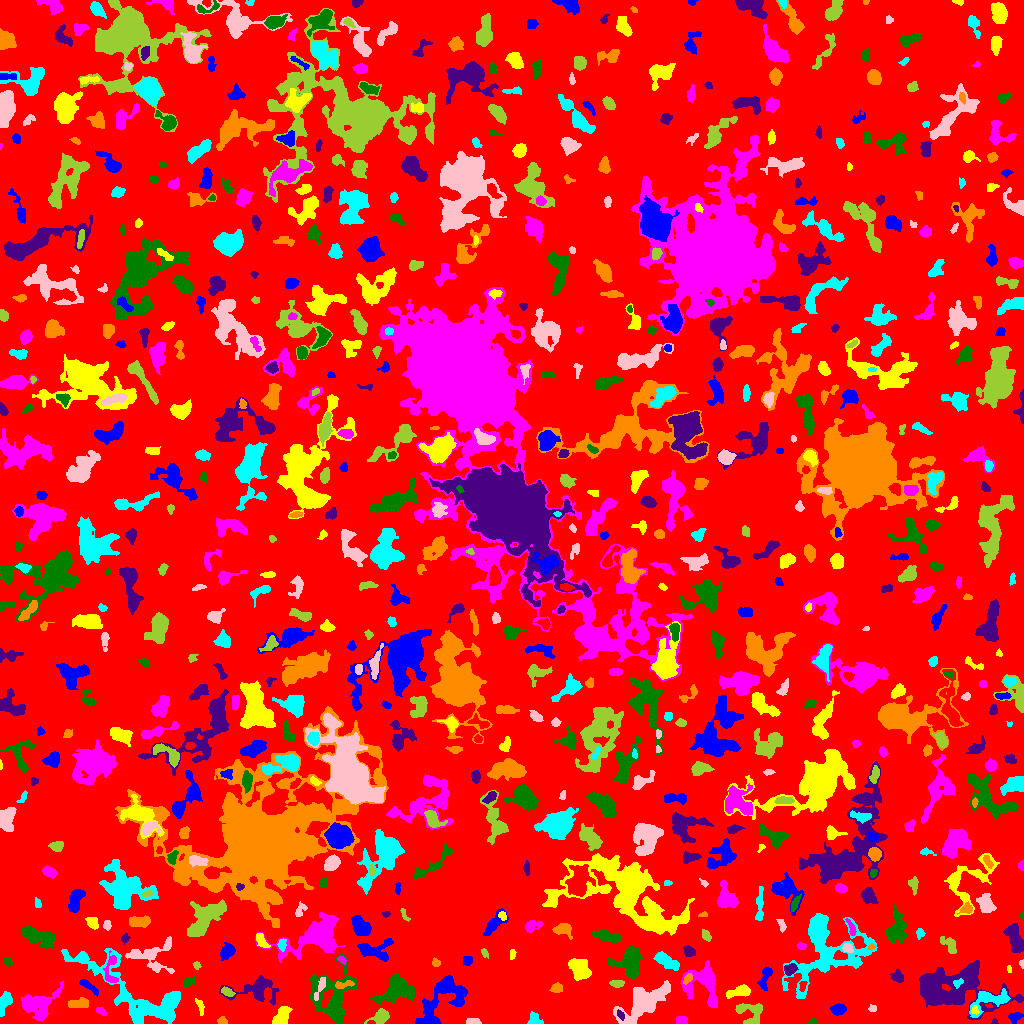

The data file committed next to this chart (first rows):
ID, X, Y, A, B, theta, total_flux, mu_max, mu_median, mu_mean, R_fwhm, R_e, R10, R90, x_start, x_end, y_start, y_end, area, greylevel
0, 507.1, 510.1, 300.8, 296.1, -0.5291, 1274435, 14.0, 1.0, 1.697, 24.12, 229.6, 86.51, 371.8, 0, 1023, 0, 1023, 750939, 1.697
1, 1014, 6.296, 2.96, 2.343, 0.2307, 270.0, 6.0, 2.0, 2.195, 3.613, 3.09, 1.128, 5.109, 1008, 1023, 0, 11, 123, 6.195
2, 281.7, 6.422, 5.171, 3.121, 1.06, 877.0, 8.0, 4.0, 3.565, 6.408, 4.853, 1.871, 7.356, 272, 292, 0, 17, 246, 8.565
3, 681.6, 3.393, 2.669, 2.284, -0.1091, 168.0, 4.0, 2.0, 1.826, 4.37, 2.932, 1.128, 4.478, 676, 687, 0, 7, 92, 5.826
4, 812.6, 1.451, 2.066, 1.351, 0.04107, 91.0, 4.0, 2.0, 1.978, 3.038, 2.034, 0.7979, 3.141, 808, 817, 0, 5, 46, 5.978
5, 994.4, 1.355, 1.365, 1.229, -0.1497, 31.0, 2.0, 1.0, 0.9394, 2.706, 1.493, 0.5642, 2.459, 991, 998, 0, 5, 33, 5.939
6, 221.9, 2.765, 2.022, 1.769, -1.007, 170.0, 6.0, 2.0, 2.5, 2.985, 2.185, 0.7979, 3.568, 217, 227, 0, 7, 68, 6.5
7, 534.3, 3.757, 3.499, 3.157, -0.8554, 452.0, 8.0, 3.0, 3.398, 4.297, 3.656, 1.262, 5.698, 527, 543, 0, 12, 133, 6.398
8, 472.4, 1.681, 3.403, 1.468, 0.005631, 226.0, 7.0, 2.0, 2.628, 2.932, 2.646, 0.9772, 4.334, 466, 481, 0, 5, 86, 6.628
9, 379.9, 7.008, 5.262, 2.78, 0.4008, 653.0, 9.0, 3.0, 3.095, 3.785, 4.184, 1.493, 6.864, 364, 389, 0, 15, 211, 8.095
10, 402.1, 12.77, 1.819, 1.233, -0.5755, 79.0, 4.0, 2.0, 2.135, 2.877, 1.954, 0.5642, 2.877, 399, 406, 10, 15, 37, 7.135
11, 837.8, 13.59, 3.389, 2.292, 0.1212, 360.0, 6.0, 2.0, 2.308, 4.478, 3.478, 1.382, 5.614, 830, 846, 8, 20, 156, 6.308
12, 974.4, 13.5, 2.28, 1.703, -1.484, 127.0, 4.0, 2.0, 2.082, 3.478, 2.326, 0.9772, 3.742, 971, 979, 9, 18, 61, 10.08
13, 101, 11.62, 3.019, 1.419, -0.5205, 103.0, 3.0, 1.0, 1.431, 3.29, 2.646, 0.9772, 4.029, 96, 106, 8, 16, 72, 5.431
14, 332.2, 26.25, 14.03, 10.52, -1.53, 3562, 10.0, 3.0, 3.175, 8.667, 9.966, 3.656, 16.07, 309, 357, 0, 69, 1122, 7.175
15, 620.6, 8.482, 2.324, 1.434, -0.9385, 110.0, 4.0, 2.0, 1.746, 3.192, 2.185, 0.7979, 3.568, 617, 624, 3, 14, 63, 9.746
16, 79.19, 20, 5.501, 2.353, 0.07564, 567.0, 5.0, 3.0, 3.098, 6.308, 4.514, 1.871, 6.864, 68, 88, 16, 26, 183, 6.098
17, 4.797, 21.74, 5.651, 2.467, 1.208, 548.0, 7.0, 2.0, 2.622, 4.222, 4.297, 1.596, 6.817, 0, 12, 7, 32, 209, 6.622
18, 872.2, 14.61, 2.02, 1.621, -0.2531, 75.0, 3.0, 1.0, 1.364, 2.585, 2.034, 0.7979, 3.385, 868, 876, 12, 19, 55, 5.364
19, 751.5, 9.307, 7.595, 5.66, -0.6867, 772.0, 8.0, 2.0, 2.251, 4.549, 5.262, 1.784, 8.482, 735, 762, 0, 20, 343, 6.251
20, 896.1, 25.51, 5.336, 1.842, 0.3147, 391.0, 5.0, 3.0, 2.754, 4.983, 3.949, 1.493, 5.997, 886, 905, 20, 30, 142, 5.754
21, 443.6, 25.51, 16.16, 8.378, 0.7877, 4312, 11.0, 4.0, 4.515, 9.322, 9.918, 3.868, 15.44, 415, 467, 0, 48, 955, 7.515
22, 200.1, 17.36, 4.517, 1.542, -1.265, 115.0, 3.0, 1.0, 1.223, 2.585, 2.985, 0.9772, 4.853, 195, 204, 8, 25, 94, 7.223
23, 703.4, 40.04, 10.89, 9.139, -1.042, 2453, 9.0, 3.0, 3.383, 7.069, 8.425, 3.141, 13.48, 680, 717, 16, 63, 725, 6.383
24, 397.9, 33.28, 9.878, 6.435, 0.2283, 2389, 9.0, 3.0, 3.603, 8.117, 8.038, 3.038, 12.67, 370, 414, 18, 50, 663, 6.603
25, 257.2, 34.25, 12.21, 6.136, 0.06718, 1669, 8.0, 2.0, 2.903, 7.269, 7.136, 2.764, 11.89, 219, 279, 18, 48, 575, 5.903
26, 556.4, 35.16, 3.006, 2.235, 0.2009, 348.0, 6.0, 3.0, 3.252, 4.754, 3.29, 1.262, 5.078, 549, 562, 31, 41, 107, 6.252
27, 988.3, 23.8, 10.44, 5.117, 0.2892, 1120, 10.0, 2.0, 2.569, 3.909, 6.18, 2.034, 10.06, 969, 1010, 6, 35, 436, 7.569
28, 642.7, 20.75, 14.91, 6.32, 0.609, 4228, 11.0, 4.0, 4.199, 8.5, 9.95, 3.7, 15.56, 613, 670, 0, 43, 1007, 7.199
29, 227.8, 31.15, 3.132, 1.481, -0.3627, 137.0, 4.0, 1.0, 1.37, 3.613, 2.646, 0.9772, 4.297, 221, 235, 27, 37, 100, 7.37
30, 802.5, 37.98, 2.74, 1.635, 1.331, 135.0, 4.0, 2.0, 2.015, 3.827, 2.585, 0.9772, 3.989, 799, 807, 32, 42, 67, 9.015
31, 87.94, 37.6, 6.361, 1.574, -0.6434, 248.0, 5.0, 1.0, 1.734, 3.09, 3.478, 1.262, 5.836, 79, 98, 27, 44, 143, 6.734
32, 738.8, 31.6, 6.72, 2.464, 0.2378, 696.0, 6.0, 3.0, 3.135, 6.507, 4.853, 1.871, 7.485, 726, 750, 25, 39, 222, 6.135
33, 36.88, 18.4, 9.398, 7.033, 0.2905, 2194, 10.0, 3.0, 3.461, 7.159, 7.548, 2.706, 12.39, 21, 63, 3, 42, 634, 6.461
34, 188.1, 42.01, 3.457, 2.104, 0.4921, 210.0, 4.0, 2.0, 2.059, 4.549, 3.141, 1.262, 4.983, 183, 195, 37, 47, 102, 7.059
35, 946.1, 34.96, 19.87, 9.932, 0.05205, 13677, 29.0, 5.0, 6.582, 8.098, 11.64, 4.068, 20.81, 919, 1023, 4, 63, 2078, 9.582
36, 343.6, 39.08, 5.514, 1.653, 0.1179, 212.0, 4.0, 2.0, 1.843, 4.549, 3.385, 1.382, 5.412, 335, 354, 35, 43, 115, 9.843
37, 957.4, 40.31, 2.548, 1.896, 0.541, 199.0, 6.0, 3.0, 2.803, 3.432, 2.706, 0.9772, 4.222, 953, 963, 35, 45, 71, 12.8
38, 320.2, 36.3, 6.786, 1.635, 1.172, 227.0, 4.0, 2.0, 1.681, 4.687, 3.742, 1.262, 5.917, 314, 325, 23, 46, 135, 9.681
39, 617.1, 40.07, 3.551, 1.735, -0.0137, 250.0, 6.0, 2.0, 2.5, 3.909, 3.038, 1.128, 4.787, 609, 624, 36, 43, 100, 6.5
40, 861.2, 44.38, 4.674, 1.338, 0.04395, 128.0, 3.0, 1.0, 1.407, 3.478, 2.706, 1.128, 4.37, 854, 872, 41, 47, 91, 6.407
41, 765.6, 47.17, 6.467, 2.438, 1.249, 607.0, 8.0, 2.0, 3.161, 4.222, 4.029, 1.493, 6.91, 757, 772, 33, 56, 192, 6.161
42, 578.9, 54.59, 6.274, 3.711, -0.7654, 1151, 7.0, 3.0, 3.045, 7.313, 5.971, 2.394, 9.08, 568, 591, 43, 65, 378, 7.045
43, 110.6, 52.45, 9.168, 3.322, 1.567, 507.0, 6.0, 2.0, 2.358, 4.583, 4.853, 1.693, 7.464, 103, 118, 41, 73, 215, 7.358
44, 630.2, 61.44, 7.166, 6.409, 1.449, 2599, 11.0, 4.0, 4.56, 7.797, 7.291, 2.877, 11.59, 608, 642, 45, 77, 570, 7.56
45, 897.7, 46.23, 2.912, 2.434, -0.6937, 343.0, 7.0, 2.0, 2.579, 3.523, 3.141, 1.128, 5.109, 889, 903, 41, 55, 133, 6.579
46, 687.7, 44.83, 2.98, 1.68, 0.9778, 168.0, 5.0, 2.0, 2.1, 2.585, 2.821, 0.9772, 4.334, 683, 692, 39, 50, 80, 9.1
47, 136.4, 27.91, 34.22, 10.73, -0.5765, 5927, 12.0, 3.0, 3.061, 7.181, 13.39, 4.514, 21.95, 61, 180, 0, 75, 1936, 6.061
48, 1022, 59.99, 1.946, 1.088, -1.51, 103.0, 5.0, 3.0, 2.784, 2.523, 1.871, 0.7979, 2.764, 1019, 1023, 55, 64, 37, 6.784
49, 196.6, 58.27, 1.922, 1.708, -0.9559, 92.0, 3.0, 2.0, 1.736, 2.985, 2.257, 0.9772, 3.656, 193, 201, 54, 62, 53, 6.736
50, 739.5, 58.6, 1.91, 1.463, -4.81851497620571e-12, 80.0, 3.0, 1.0, 1.404, 2.985, 2.185, 0.7979, 3.338, 735, 744, 56, 62, 57, 5.404
51, 467.4, 62.62, 2.442, 1.957, 0.1986, 136.0, 4.0, 1.0, 1.511, 3.656, 2.764, 0.9772, 4.442, 463, 472, 58, 67, 90, 5.511
52, 1009, 54.25, 1.817, 1.034, -1.384, 56.0, 4.0, 2.0, 1.6, 2.394, 1.693, 0.5642, 2.706, 1007, 1011, 51, 58, 35, 5.6
53, 341.7, 63.88, 2.342, 1.495, -0.4982, 108.0, 4.0, 2.0, 1.895, 3.192, 2.185, 0.7979, 3.7, 337, 346, 59, 67, 57, 7.895
54, 7.574, 62.7, 1.792, 1.269, -0.9143, 54.0, 3.0, 0.0, 0.75, 2.185, 1.784, 0.5642, 2.985, 3, 12, 57, 66, 72, 5.75
55, 789.6, 53.83, 3.096, 2.5, 0.6591, 470.0, 8.0, 3.0, 3.561, 4.37, 3.478, 1.382, 5.528, 784, 798, 48, 60, 132, 9.561
56, 435.7, 60.57, 2.138, 1.922, -0.4015, 139.0, 4.0, 2.0, 2.138, 3.827, 2.585, 0.9772, 3.949, 432, 440, 57, 66, 65, 10.14
57, 666.2, 61.97, 6.126, 2.527, -0.5201, 844.0, 7.0, 3.0, 2.982, 5.89, 4.853, 1.954, 7.715, 653, 679, 53, 72, 283, 6.982
58, 149.5, 67.29, 13.02, 7.855, -0.08734, 1175, 8.0, 2.0, 2.069, 4.334, 7.291, 2.523, 11.9, 125, 174, 50, 87, 568, 6.069
59, 484.4, 70.85, 2.426, 1.399, -0.9215, 68.0, 3.0, 1.0, 1.153, 2.523, 2.185, 0.7979, 3.523, 481, 488, 65, 75, 59, 5.153
... 728 more rows
